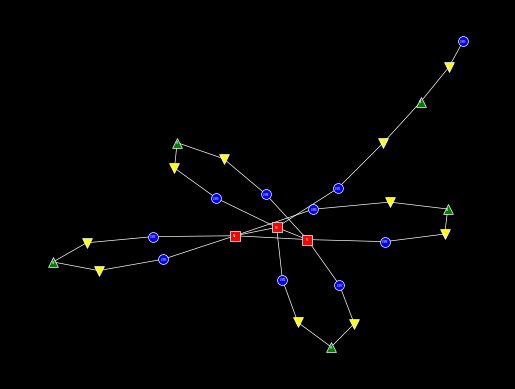

Reproduce this figure in Python.
from scipy.stats import binom
import random
import networkx as nx
import matplotlib.pyplot as plt
import sys


class Asset:
    def __init__(self, name: str, asset_type_name: str):
        self.name = name
        self.asset_type_name = asset_type_name
        self.n_associated_assets = dict()
        self.associated_assets = dict()
        self.generation_completed = False

    def accepts(self, asset_type: str):
        if asset_type not in self.n_associated_assets:
            return False
        else:
            return len(self.associated_assets[asset_type]) < self.n_associated_assets[asset_type]

    def print(self):
        print(
            f"{self.asset_type_name}: {self.name}. Associated assets: {[(n, [a.name for a in list(self.associated_assets[n])]) for n in self.associated_assets]}. Associated asset limits: {self.n_associated_assets}")


class Model:
    def __init__(self, metamodel: dict):
        self.n_assets = dict()
        self.assets = dict()
        self.metamodel = metamodel
        for asset_type in self.metamodel:
            if 'n' in self.metamodel[asset_type]:
                self.n_assets[asset_type] = self.sample_distribution(self.metamodel[asset_type]['n'])
            else:
                self.n_assets[asset_type] = sys.maxsize
            self.assets[asset_type] = set()

    def select_initial_asset_type(self):
        available_inital_asset_types = [a for a in list(
            self.metamodel.keys()) if 'n' in self.metamodel[a]]
        return random.choice(available_inital_asset_types)

    def all_assets(self):
        return [a for asset_type in self.assets for a in self.assets[asset_type]]

    def incomplete_assets(self):
        return [a for a in self.all_assets() if not a.generation_completed]

    def sample_distribution(self, distribution_dict: dict):
        if distribution_dict['distribution'] == 'Binomial':
            return binom(n=distribution_dict['n'], p=distribution_dict['p']).rvs()
        elif distribution_dict['distribution'] == 'Constant':
            return distribution_dict['n']
        elif distribution_dict['distribution'] == 'BinomialPlusOne':
            return binom(n=distribution_dict['n'], p=distribution_dict['p']).rvs() + 1

    def find_available_targets(self, source_asset, target_asset_type):
        available_target_assets = [
            a for a in self.assets[target_asset_type] if a.accepts(source_asset.asset_type_name)]
        available_target_assets = [
            a for a in available_target_assets if a not in source_asset.associated_assets[target_asset_type]]
        if target_asset_type == source_asset.asset_type_name:
            available_target_assets = [
                a for a in available_target_assets if a != source_asset]         
        return available_target_assets

    def add(self, asset_type: str):
        if len(self.assets[asset_type]) < self.n_assets[asset_type]:
            if asset_type in self.metamodel:
                abbreviation = self.metamodel[asset_type]['abbreviation']
                a = Asset(
                    f"{abbreviation}{len(self.assets[asset_type])}", asset_type)
                for asset_name, dist_dict in self.metamodel[asset_type]['associated_assets'].items():
                    a.n_associated_assets[asset_name] = self.sample_distribution(
                        dist_dict)
                    a.associated_assets[asset_name] = set()
            else:
                raise ValueError(f'Unknown asset type: {asset_type}')
            self.assets[asset_type].add(a)
            return a
        else:
            return None

    def associate(self, source_asset, target_asset_type, source_asset_type, target_asset):
        source_asset.associated_assets[target_asset_type].add(
                target_asset)
        if source_asset_type not in target_asset.associated_assets:
            target_asset.associated_assets[source_asset_type] = set()
        target_asset.associated_assets[source_asset_type].add(
                source_asset)

    def complete_associations(self, source_asset: Asset):
        for target_asset_type in source_asset.n_associated_assets.keys():
            while source_asset.accepts(target_asset_type):
                available_target_assets = self.find_available_targets(source_asset, target_asset_type)
                if len(available_target_assets) > 0:
                    target_asset = random.choice(available_target_assets)
                else:
                    target_asset = self.add(target_asset_type)
                if target_asset:
                    self.associate(source_asset, target_asset_type, source_asset.asset_type_name, target_asset)
                else:
                    break
        source_asset.generation_completed = True

    def sample(self):
        initial_asset_type = self.select_initial_asset_type()
        asset = self.add(initial_asset_type)        
        self.complete_associations(asset)
        while self.incomplete_assets():
            asset = random.choice(self.incomplete_assets())
            self.complete_associations(asset)

    def check_consistency(self):
        is_consistent = True
        for asset in self.all_assets():
            for associated_asset_type in asset.n_associated_assets.keys():
                if len(asset.associated_assets[associated_asset_type]) != asset.n_associated_assets[associated_asset_type]:
                    print(f'Inconsistency: Asset {asset.name} has {len(asset.associated_assets[associated_asset_type])} associated {associated_asset_type} assets of {asset.n_associated_assets[associated_asset_type]} required associated assets.')
                    is_consistent = False
        return is_consistent

    def print(self):
        for asset_type in self.assets.keys():
            for asset in self.assets[asset_type]:
                asset.print()

    def plot(self):
        G = nx.Graph()
        for asset_type_name in self.assets.keys():
            for asset in self.assets[asset_type_name]:
                G.add_node(asset.name)
                for associated_asset_type_name in asset.associated_assets.keys():
                    for associated_asset in asset.associated_assets[associated_asset_type_name]:
                        G.add_edge(asset.name, associated_asset.name)
        pos = nx.spring_layout(G, k=0.25, iterations=50)
        plt.figure(facecolor='black')
        for asset_type_name in self.metamodel.keys():
            shape = self.metamodel[asset_type_name]['visualization']['shape']
            color = self.metamodel[asset_type_name]['visualization']['color']
            nx.draw_networkx_nodes(G, pos, nodelist=[nw.name for nw in self.assets[asset_type_name]],
                                   node_shape=shape, node_color=color, edgecolors='white', linewidths=0.5, node_size=50)

        nx.draw_networkx_edges(G, pos, edge_color='white', width=0.5)
        nx.draw_networkx_labels(G, pos, font_color='white', font_size=2)
        plt.axis('off')
        plt.savefig('model.png', dpi=1200, bbox_inches='tight',
                    pad_inches=0, facecolor='black')






if __name__ == "__main__":
    probably_self_contradictory_metamodel = {'network': {'abbreviation': 'N',
                                                         'n': {'distribution': 'BinomialPlusOne',
                                                               'n': 30,
                                                               'p': 0.5},
                                                         'associated_assets': {
                                                             'network': {'distribution': 'BinomialPlusOne',
                                                                         'n': 500,
                                                                         'p': 0.005},
                                                             'vm_instance': {'distribution': 'Binomial',
                                                                             'n': 1000,
                                                                             'p': 0.005}},
                                                         'visualization': {'shape': 's',
                                                                           'color': 'red'}},
                                             'vm_instance': {'abbreviation': 'VM',
                                                             'n': {'distribution': 'BinomialPlusOne',
                                                                   'n': 200,
                                                                   'p': 0.5},
                                                             'associated_assets': {
                                                                 'network': {'distribution': 'Constant',
                                                                             'n': 1},
                                                                 'admin_privileges': {'distribution': 'Constant',
                                                                                      'n': 1}},
                                                             'visualization': {'shape': 'o',
                                                                               'color': 'blue'}},
                                             'admin_privileges': {'abbreviation': 'A',
                                                                  'n': {'distribution': 'BinomialPlusOne',
                                                                        'n': 200,
                                                                        'p': 0.5},
                                                                  'associated_assets': {
                                                                      'vm_instance': {'distribution': 'Constant',
                                                                                      'n': 1},
                                                                      'principal': {'distribution': 'BinomialPlusOne',
                                                                                    'n': 5,
                                                                                    'p': 0.1}},
                                                                  'visualization': {'shape': 'v',
                                                                                    'color': 'yellow'}},
                                             'principal': {'abbreviation': 'P',
                                                           'n': {'distribution': 'BinomialPlusOne',
                                                                 'n': 100,
                                                                 'p': 0.05},
                                                           'associated_assets': {
                                                               'admin_privileges': {'distribution': 'Binomial',
                                                                                    'n': 200,
                                                                                    'p': 0.1}},
                                                           'visualization': {'shape': '^',
                                                                             'color': 'green'}}}

    minimally_specified_metamodel = {'network': {'abbreviation': 'N',
                                     'n': {'distribution': 'BinomialPlusOne',
                                           'n': 30,
                                           'p': 0.5},
                                     'associated_assets': {
                                         'network': {'distribution': 'BinomialPlusOne',
                                                     'n': 500,
                                                     'p': 0.005},
                                         'vm_instance': {'distribution': 'Binomial',
                                                         'n': 1000,
                                                         'p': 0.005}},
                                     'visualization': {'shape': 's',
                                                       'color': 'red'}},
                         'vm_instance': {'abbreviation': 'VM',
                                         'associated_assets': {
                                             'network': {'distribution': 'Constant',
                                                         'n': 1},
                                             'admin_privileges': {'distribution': 'Constant',
                                                                  'n': 1}},
                                         'visualization': {'shape': 'o',
                                                           'color': 'blue'}},
                         'admin_privileges': {'abbreviation': 'A',
                                              'associated_assets': {
                                                  'vm_instance': {'distribution': 'Constant',
                                                                  'n': 1},
                                                  'principal': {'distribution': 'BinomialPlusOne',
                                                                'n': 5,
                                                                'p': 0.1}},
                                              'visualization': {'shape': 'v',
                                                                'color': 'yellow'}},
                         'principal': {'abbreviation': 'P',
                                       'associated_assets': {
                                           'admin_privileges': {'distribution': 'Binomial',
                                                                'n': 200,
                                                                'p': 0.1}},
                                       'visualization': {'shape': '^',
                                                         'color': 'green'}}}

    minimal_constant_metamodel = {'network': {'abbreviation': 'N',
                                     'n': {'distribution': 'Constant',
                                           'n': 3},
                                     'associated_assets': {
                                         'network': {'distribution': 'Constant',
                                                     'n': 2},
                                         'vm_instance': {'distribution': 'Constant',
                                                         'n': 3}},
                                     'visualization': {'shape': 's',
                                                       'color': 'red'}},
                         'vm_instance': {'abbreviation': 'VM',
                                         'associated_assets': {
                                             'network': {'distribution': 'Constant',
                                                         'n': 1},
                                             'admin_privileges': {'distribution': 'Constant',
                                                                  'n': 1}},
                                         'visualization': {'shape': 'o',
                                                           'color': 'blue'}},
                         'admin_privileges': {'abbreviation': 'A',
                                              'associated_assets': {
                                                  'vm_instance': {'distribution': 'Constant',
                                                                  'n': 1},
                                                  'principal': {'distribution': 'Constant',
                                                                'n': 1}},
                                              'visualization': {'shape': 'v',
                                                                'color': 'yellow'}},
                         'principal': {'abbreviation': 'P',
                                       'associated_assets': {
                                           'admin_privileges': {'distribution': 'Constant',
                                                                'n': 2}},
                                       'visualization': {'shape': '^',
                                                         'color': 'green'}}}

    model = Model(minimal_constant_metamodel)
    model.sample()
    model.plot()
    model.check_consistency()
